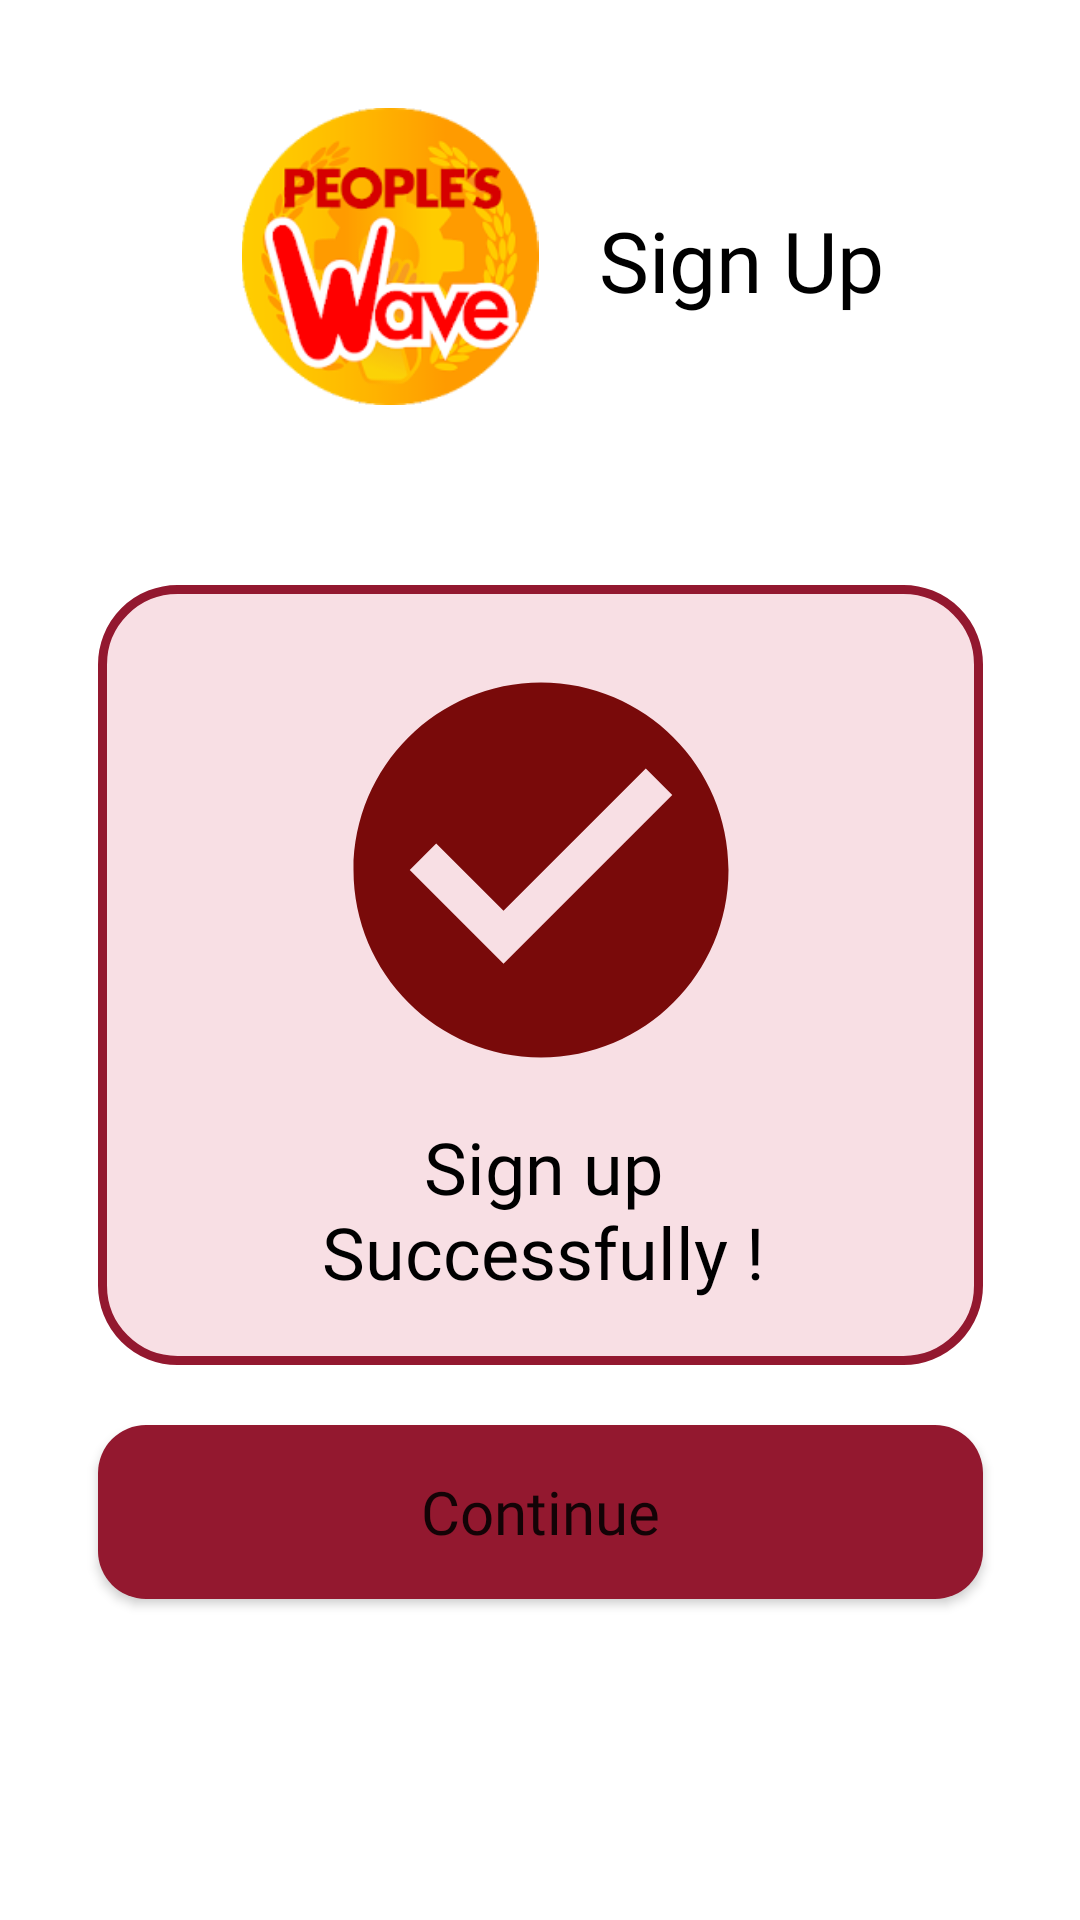

Android layout source for this screen:
<!-- AndroidManifest.xml: application theme Theme.PeoplesWave -->
<!-- res/layout/activity_signup_step4.xml -->
<?xml version="1.0" encoding="utf-8"?>
<androidx.constraintlayout.widget.ConstraintLayout xmlns:android="http://schemas.android.com/apk/res/android"
    xmlns:app="http://schemas.android.com/apk/res-auto"
    xmlns:tools="http://schemas.android.com/tools"
    android:layout_width="match_parent"
    android:layout_height="match_parent"
    tools:context=".SignupStep4">

    <ImageView
        android:id="@+id/login_logo"
        android:layout_width="108dp"
        android:layout_height="99dp"
        android:layout_marginStart="76dp"
        android:layout_marginTop="36dp"
        app:layout_constraintStart_toStartOf="parent"
        app:layout_constraintTop_toTopOf="parent"
        app:srcCompat="@drawable/peopleswaveicon" />

    <TextView
        android:id="@+id/txtSignup_s1"
        android:layout_width="wrap_content"
        android:layout_height="wrap_content"
        android:layout_marginTop="68dp"
        android:layout_marginEnd="50dp"
        android:fontFamily="@font/poppins"
        android:text="Sign Up"
        android:textColor="#000000"
        android:textSize="28sp"
        app:layout_constraintEnd_toEndOf="parent"
        app:layout_constraintStart_toEndOf="@+id/login_logo"
        app:layout_constraintTop_toTopOf="parent" />

    <ImageView
        android:id="@+id/ck_bk_s4"
        android:layout_width="295dp"
        android:layout_height="260dp"
        android:layout_marginTop="60dp"
        app:layout_constraintEnd_toEndOf="parent"
        app:layout_constraintStart_toStartOf="parent"
        app:layout_constraintTop_toBottomOf="@+id/login_logo"
        app:srcCompat="@drawable/ck_back" />

    <ImageView
        android:id="@+id/ck_s4"
        android:layout_width="150dp"
        android:layout_height="150dp"

        android:layout_marginTop="20dp"
        app:layout_constraintEnd_toEndOf="@+id/ck_bk_s4"
        app:layout_constraintStart_toStartOf="@+id/ck_bk_s4"
        app:layout_constraintTop_toTopOf="@+id/ck_bk_s4"
        app:srcCompat="@drawable/ic_baseline_check_circle_24"
        tools:ignore="VectorDrawableCompat" />

    <TextView
        android:id="@+id/succ_s4"
        android:layout_width="181dp"
        android:layout_height="75dp"
        android:layout_marginStart="2dp"
        android:layout_marginTop="4dp"
        android:layout_marginBottom="4dp"
        android:fontFamily="@font/poppins"
        android:text="Sign up Successfully !"
        android:textAlignment="center"
        android:textColor="#000000"
        android:textSize="24sp"
        app:layout_constraintBottom_toBottomOf="@+id/ck_bk_s4"
        app:layout_constraintEnd_toEndOf="@+id/ck_bk_s4"
        app:layout_constraintStart_toStartOf="@+id/ck_bk_s4"
        app:layout_constraintTop_toBottomOf="@+id/ck_s4" />

    <Button
        android:id="@+id/btn_cont_s4"
        android:layout_width="295dp"
        android:layout_height="58dp"
        android:layout_marginTop="20dp"
        android:background="@drawable/button_border"
        android:fontFamily="@font/poppins"
        android:text="Continue"
        android:textAllCaps="false"
        android:textSize="20sp"
        android:typeface="sans"
        app:backgroundTint="@color/theme_color"
        app:layout_constraintEnd_toEndOf="parent"
        app:layout_constraintStart_toStartOf="parent"
        app:layout_constraintTop_toBottomOf="@+id/ck_bk_s4" />

</androidx.constraintlayout.widget.ConstraintLayout>
<!-- resources referenced by this layout -->
<resources>
  <color name="theme_color">#93182F</color>
  <!-- drawable button_border (drawable) -->
  <?xml version="1.0" encoding="utf-8"?>
  <shape xmlns:android="http://schemas.android.com/apk/res/android"
      android:shape="rectangle">
  
      <solid
          android:color="@color/theme_color"
  
          />
      <corners
          android:radius="16dp"
          />
  
  </shape>
  <!-- drawable ck_back (drawable) -->
  <?xml version="1.0" encoding="utf-8"?>
  <shape xmlns:android="http://schemas.android.com/apk/res/android"
      android:shape="rectangle">
  
      <solid
          android:color="#F8DFE4"
          />
  
      <stroke
          android:width="3dp"
          android:color="@color/theme_color"
          />
      <corners
          android:radius="25dp"
          />
  
  </shape>
  <!-- drawable ic_baseline_check_circle_24 (drawable) -->
  <vector android:height="24dp" android:tint="#790A0A"
      android:viewportHeight="24" android:viewportWidth="24"
      android:width="24dp" xmlns:android="http://schemas.android.com/apk/res/android">
      <path android:fillColor="@android:color/white" android:pathData="M12,2C6.48,2 2,6.48 2,12s4.48,10 10,10 10,-4.48 10,-10S17.52,2 12,2zM10,17l-5,-5 1.41,-1.41L10,14.17l7.59,-7.59L19,8l-9,9z"/>
  </vector>
  <!-- drawable peopleswaveicon: png bitmap (drawable, 22191 bytes) -->
  <style name="Theme.PeoplesWave" parent="Theme.MaterialComponents.DayNight.NoActionBar">
          
          <item name="colorPrimary">@color/theme_color</item>
          <item name="colorPrimaryVariant">@color/purple_700</item>
          <item name="colorOnPrimary">@color/white</item>
          
          <item name="colorSecondary">@color/teal_200</item>
          <item name="colorSecondaryVariant">@color/teal_700</item>
          <item name="colorOnSecondary">@color/black</item>
          
          <item name="android:statusBarColor" tools:targetApi="l">?attr/colorPrimaryVariant</item>
          
      </style>
  <color name="purple_700">#FF3700B3</color>
  <color name="white">#FFFFFFFF</color>
  <color name="teal_200">#FF03DAC5</color>
  <color name="teal_700">#FF018786</color>
  <color name="black">#FF000000</color>
</resources>
